Run: headless pygame with SDL's dummy video driver; simulated clock (each Clock.tick advances the game by its frame time, no real sleeping); random seed 0; keys injected as events and as key.get_pressed() state; no mouse input.
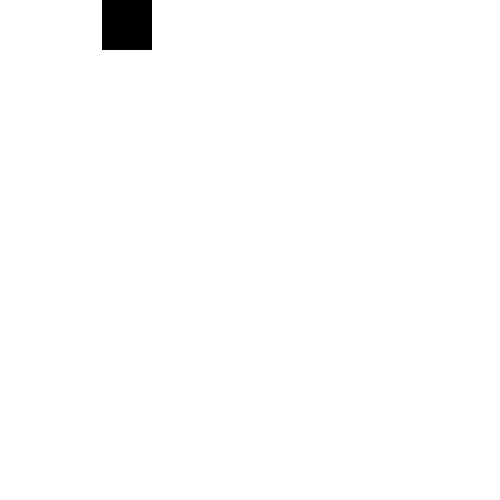
Frame 1 of 4 · flips 1–60 · no input
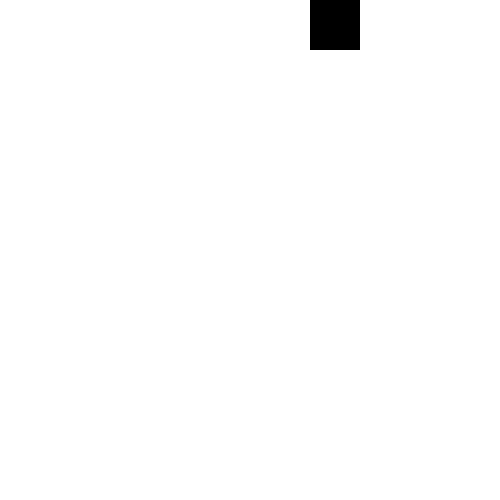
Frame 2 of 4 · flips 61–180 · tapped SPACE, RETURN · held RIGHT (→), D
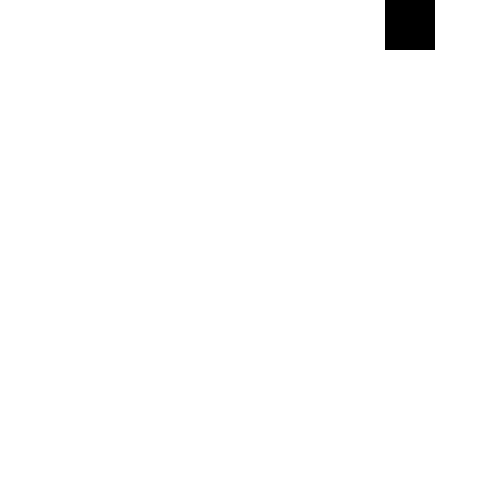
Frame 3 of 4 · flips 181–300 · held DOWN (↓), S
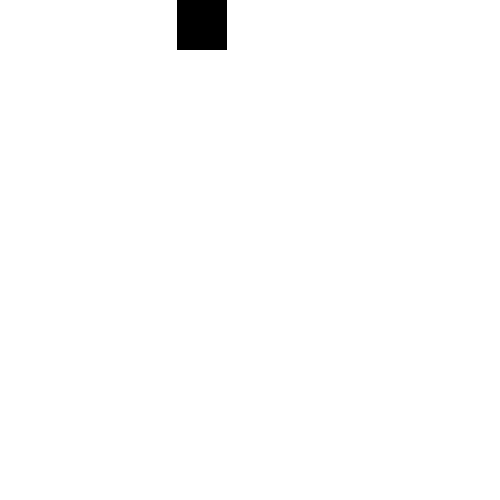
Frame 4 of 4 · flips 301–420 · held LEFT (←), A, UP (↑), W

The pygame program that drew these frames:

from pygame import *

init()

BLACK = (0, 0, 0)
WHITE = (255, 255, 255)
GREEN = (0, 255, 0)
RED = (255, 0, 0)

fps = 144
clock = time.Clock()

canvas = display.set_mode((500, 500))

screen_width, screen_height = canvas.get_size()

display.set_caption("AboCraft")

ping = Rect(0, 0, 50, 50)

exit_game = False

s = 2
i = 0

side = "right"

while not exit_game:
    for e in event.get():
        if e.type == QUIT:
            exit_game = True

    canvas.fill(WHITE)

    if side == "right" and i + 50 < screen_width:
        ping = Rect(i, 0, 50, 50)
        i += screen_width / (fps * s)
    elif side == "left" and i > 0:
        ping = Rect(i, 0, 50, 50)
        i -= screen_width / (fps * s)
    else:
        side = "right" if side == "left" else "left"

    draw.rect(canvas, BLACK, ping)

    display.update()
    clock.tick(fps)
